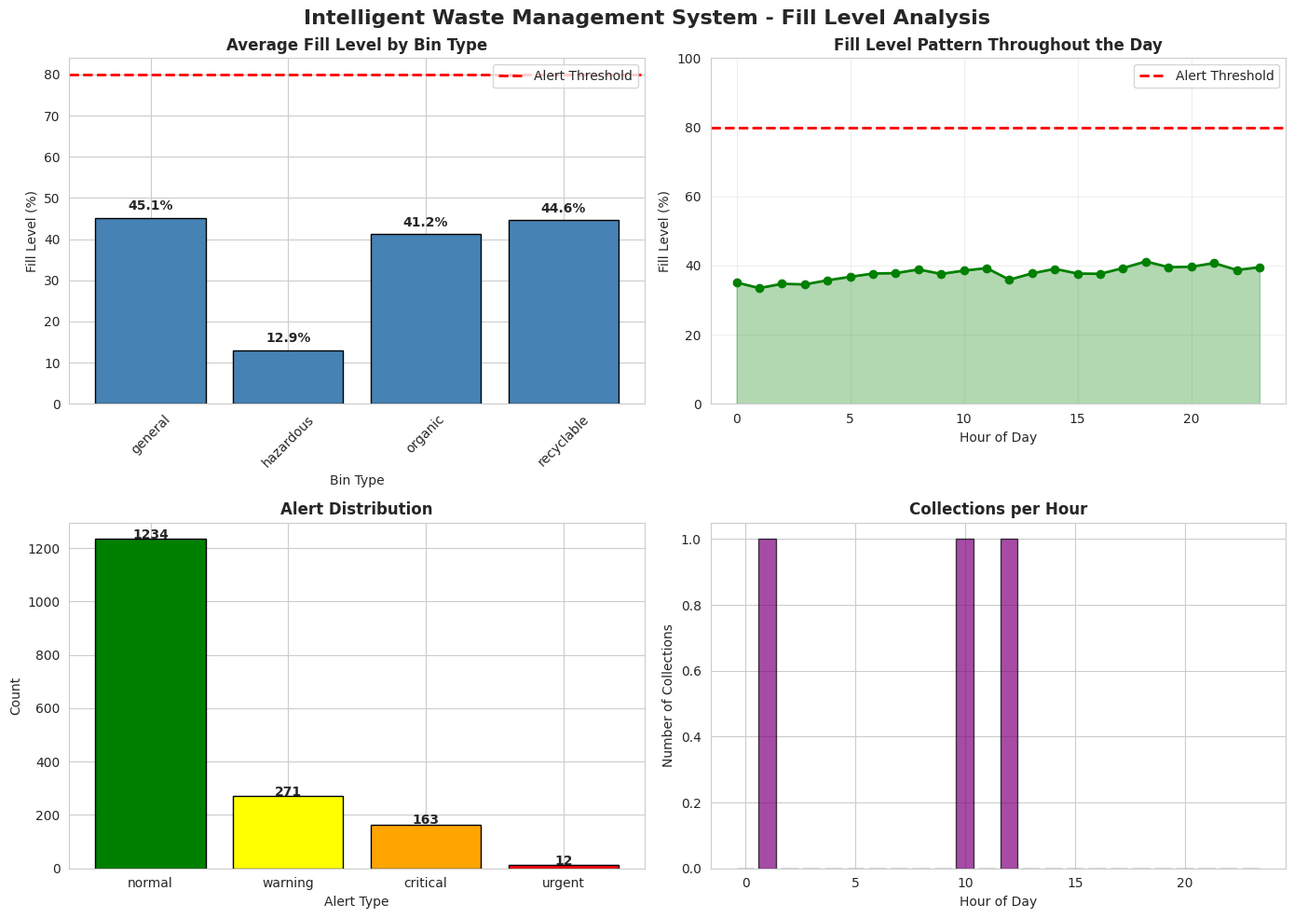

Here is the Python script that generated this plot: (Note: this script raises an exception after producing the figure.)
"""
Intelligent Waste Management System - Version 2
Using IoT Sensors for Bin Fill Level Monitoring and Automated Collection Alerts
Enhanced with realistic waste accumulation and collection logic
"""

import numpy as np
import pandas as pd
import matplotlib.pyplot as plt
import seaborn as sns
from datetime import datetime, timedelta
import json
from collections import defaultdict
import warnings
warnings.filterwarnings('ignore')

# Set style for better visualizations
sns.set_style("whitegrid")
plt.rcParams['figure.figsize'] = (12, 7)
plt.rcParams['font.size'] = 10

class UltrasonicSensor:
    """Simulates ultrasonic sensor for measuring waste bin fill level"""
    
    def __init__(self, bin_id, bin_capacity_liters=240, sensor_accuracy=0.95):
        self.bin_id = bin_id
        self.bin_capacity_liters = bin_capacity_liters
        self.sensor_accuracy = sensor_accuracy
        self.current_fill_level = 0  # in percentage
        self.measurement_history = []
        self.last_measurement_time = None
        
    def measure_fill_level(self, actual_fill_level, current_time):
        """
        Measure waste bin fill level with sensor noise
        actual_fill_level: actual waste fill percentage (0-100%)
        Returns: measured fill level percentage (0-100)
        """
        # Add sensor noise (±3% accuracy variation)
        noise = np.random.normal(0, 3)
        measured_level = actual_fill_level + noise
        measured_level = np.clip(measured_level, 0, 100)
        
        self.current_fill_level = measured_level
        self.last_measurement_time = current_time
        
        self.measurement_history.append({
            'timestamp': current_time,
            'measured_level': measured_level,
            'actual_level': actual_fill_level,
            'sensor_accuracy': self.sensor_accuracy
        })
        
        return measured_level


class WasteCollectionAlert:
    """Manages collection alerts based on bin fill levels"""
    
    def __init__(self, alert_threshold=80, critical_threshold=95):
        self.alert_threshold = alert_threshold  # percentage
        self.critical_threshold = critical_threshold  # percentage
        self.alerts = []
        self.alert_history = []
        
    def check_alert_status(self, bin_id, fill_level, current_time):
        """
        Check if alert should be triggered based on fill level
        Returns: alert_type ('normal', 'warning', 'critical', 'urgent')
        """
        if fill_level >= self.critical_threshold:
            alert_type = 'urgent'
            priority = 'HIGH'
        elif fill_level >= self.alert_threshold:
            alert_type = 'critical'
            priority = 'MEDIUM'
        elif fill_level >= 60:
            alert_type = 'warning'
            priority = 'LOW'
        else:
            alert_type = 'normal'
            priority = 'NONE'
        
        if alert_type in ['critical', 'urgent']:
            alert = {
                'timestamp': current_time,
                'bin_id': bin_id,
                'fill_level': fill_level,
                'alert_type': alert_type,
                'priority': priority,
                'message': f"Bin {bin_id} fill level: {fill_level:.1f}%"
            }
            self.alerts.append(alert)
            self.alert_history.append(alert)
        
        return alert_type, priority


class WasteBin:
    """Represents a single waste bin with sensor and alert system"""
    
    def __init__(self, bin_id, bin_type='general', location='', capacity_liters=240):
        self.bin_id = bin_id
        self.bin_type = bin_type  # general, recyclable, organic, hazardous
        self.location = location
        self.capacity_liters = capacity_liters
        self.current_fill_level = 0  # in percentage (0-100)
        self.sensor = UltrasonicSensor(bin_id, capacity_liters)
        self.alert_manager = WasteCollectionAlert()
        self.fill_history = []
        self.collection_history = []
        self.last_collection_time = None
        self.total_collections = 0
        self.total_waste_collected = 0
        
    def add_waste(self, amount_percentage):
        """Add waste to the bin (in percentage of capacity)"""
        self.current_fill_level = min(100, self.current_fill_level + amount_percentage)
        
    def empty_bin(self, current_time):
        """Empty the bin during collection"""
        waste_collected = (self.current_fill_level / 100) * self.capacity_liters
        self.total_waste_collected += waste_collected
        self.current_fill_level = 0
        self.last_collection_time = current_time
        self.total_collections += 1
        
        self.collection_history.append({
            'timestamp': current_time,
            'collection_number': self.total_collections,
            'waste_collected_liters': waste_collected
        })
        
        return waste_collected


class WasteManagementSystem:
    """Main system managing multiple waste bins and collection operations"""
    
    def __init__(self):
        self.bins = {}
        self.collection_routes = []
        self.daily_statistics = []
        self.system_alerts = []
        self.collection_schedule = []
        
    def add_bin(self, bin_id, bin_type='general', location='', capacity_liters=240):
        """Add a waste bin to the system"""
        self.bins[bin_id] = WasteBin(bin_id, bin_type, location, capacity_liters)
        
    def simulate_day(self, date=None, num_intervals=48):
        """
        Simulate a full day with 30-minute intervals (48 intervals in 24 hours)
        """
        if date is None:
            date = datetime.now().date()
        
        daily_data = []
        total_waste_collected = 0
        total_collections = 0
        
        for interval in range(num_intervals):
            hour = (interval * 30) / 60  # Convert interval to hours
            time_of_day = int(hour)
            minutes = int((hour % 1) * 60)
            
            # Create timestamp
            current_time = datetime.combine(date, datetime.min.time()) + timedelta(hours=hour)
            
            for bin_id, bin_obj in self.bins.items():
                # Simulate waste generation patterns
                waste_generated_pct = self._generate_waste_pattern(bin_obj.bin_type, time_of_day)
                
                # Add waste to bin
                bin_obj.add_waste(waste_generated_pct)
                
                # Measure fill level with sensor
                measured_level = bin_obj.sensor.measure_fill_level(bin_obj.current_fill_level, current_time)
                
                # Check alert status
                alert_type, priority = bin_obj.alert_manager.check_alert_status(bin_id, measured_level, current_time)
                
                # Automatic collection if urgent
                waste_this_interval = 0
                if alert_type == 'urgent':
                    waste_this_interval = bin_obj.empty_bin(current_time)
                    total_waste_collected += waste_this_interval
                    total_collections += 1
                    measured_level = 0
                
                daily_data.append({
                    'date': date,
                    'time': f"{time_of_day:02d}:{minutes:02d}",
                    'hour': time_of_day,
                    'bin_id': bin_id,
                    'bin_type': bin_obj.bin_type,
                    'location': bin_obj.location,
                    'fill_level': measured_level,
                    'alert_type': alert_type,
                    'priority': priority,
                    'waste_generated_pct': waste_generated_pct,
                    'waste_collected_liters': waste_this_interval,
                    'total_collections': total_collections
                })
        
        avg_fill = np.mean([self.bins[b].current_fill_level for b in self.bins])
        
        self.daily_statistics.append({
            'date': date,
            'total_waste_collected_liters': total_waste_collected,
            'total_collections': total_collections,
            'num_bins': len(self.bins),
            'avg_fill_level': avg_fill
        })
        
        return pd.DataFrame(daily_data)
    
    def _generate_waste_pattern(self, bin_type, hour):
        """Generate realistic waste generation patterns (as percentage of capacity per 30 min)"""
        # General waste: peaks during lunch (12-14h) and evening (18-20h)
        if bin_type == 'general':
            if 12 <= hour < 14:
                base_waste = 3.5 + np.random.normal(0, 0.8)
            elif 18 <= hour < 20:
                base_waste = 3.0 + np.random.normal(0, 0.8)
            elif 8 <= hour < 12 or 14 <= hour < 18:
                base_waste = 1.2 + np.random.normal(0, 0.3)
            else:
                base_waste = 0.4 + np.random.normal(0, 0.2)
        
        # Recyclable waste: steady throughout day
        elif bin_type == 'recyclable':
            base_waste = 0.8 + np.random.normal(0, 0.2)
        
        # Organic waste: peaks during meal times
        elif bin_type == 'organic':
            if 12 <= hour < 14 or 18 <= hour < 20:
                base_waste = 2.2 + np.random.normal(0, 0.5)
            else:
                base_waste = 0.4 + np.random.normal(0, 0.1)
        
        # Hazardous waste: minimal and sporadic
        else:
            base_waste = 0.2 + np.random.normal(0, 0.1) if np.random.random() > 0.85 else 0.05
        
        return max(0, base_waste)
    
    def get_system_report(self):
        """Generate comprehensive system report"""
        report = {
            'total_bins': len(self.bins),
            'bin_types': list(set([self.bins[b].bin_type for b in self.bins])),
            'total_waste_collected_liters': sum([stat['total_waste_collected_liters'] for stat in self.daily_statistics]),
            'total_collections': sum([stat['total_collections'] for stat in self.daily_statistics]),
            'simulation_days': len(self.daily_statistics),
            'avg_daily_collections': np.mean([stat['total_collections'] for stat in self.daily_statistics]) if self.daily_statistics else 0,
            'avg_daily_waste_liters': np.mean([stat['total_waste_collected_liters'] for stat in self.daily_statistics]) if self.daily_statistics else 0
        }
        return report


def generate_visualizations(system, daily_data):
    """Generate comprehensive visualizations for the report"""
    
    # 1. Bin Fill Level Analysis
    fig, axes = plt.subplots(2, 2, figsize=(14, 10))
    fig.suptitle('Intelligent Waste Management System - Fill Level Analysis', fontsize=16, fontweight='bold')
    
    # Fill level by bin type
    fill_by_type = daily_data.groupby('bin_type')['fill_level'].mean()
    axes[0, 0].bar(fill_by_type.index, fill_by_type.values, color='steelblue', edgecolor='black')
    axes[0, 0].set_title('Average Fill Level by Bin Type', fontweight='bold')
    axes[0, 0].set_ylabel('Fill Level (%)')
    axes[0, 0].set_xlabel('Bin Type')
    axes[0, 0].tick_params(axis='x', rotation=45)
    axes[0, 0].axhline(y=80, color='red', linestyle='--', linewidth=2, label='Alert Threshold')
    axes[0, 0].legend()
    for i, v in enumerate(fill_by_type.values):
        axes[0, 0].text(i, v + 2, f'{v:.1f}%', ha='center', fontweight='bold')
    
    # Fill level pattern throughout the day
    fill_by_hour = daily_data.groupby('hour')['fill_level'].mean()
    axes[0, 1].plot(fill_by_hour.index, fill_by_hour.values, marker='o', 
                    linewidth=2, markersize=6, color='green')
    axes[0, 1].fill_between(fill_by_hour.index, fill_by_hour.values, alpha=0.3, color='green')
    axes[0, 1].axhline(y=80, color='red', linestyle='--', linewidth=2, label='Alert Threshold')
    axes[0, 1].set_title('Fill Level Pattern Throughout the Day', fontweight='bold')
    axes[0, 1].set_ylabel('Fill Level (%)')
    axes[0, 1].set_xlabel('Hour of Day')
    axes[0, 1].grid(True, alpha=0.3)
    axes[0, 1].legend()
    axes[0, 1].set_ylim([0, 100])
    
    # Alert distribution
    alert_counts = daily_data['alert_type'].value_counts()
    colors_map = {'normal': 'green', 'warning': 'yellow', 'critical': 'orange', 'urgent': 'red'}
    colors = [colors_map.get(alert, 'gray') for alert in alert_counts.index]
    axes[1, 0].bar(alert_counts.index, alert_counts.values, color=colors, edgecolor='black')
    axes[1, 0].set_title('Alert Distribution', fontweight='bold')
    axes[1, 0].set_ylabel('Count')
    axes[1, 0].set_xlabel('Alert Type')
    for i, v in enumerate(alert_counts.values):
        axes[1, 0].text(i, v + 2, str(v), ha='center', fontweight='bold')
    
    # Collection efficiency
    collections_by_hour = daily_data.groupby('hour')['total_collections'].max().diff().fillna(0)
    axes[1, 1].bar(collections_by_hour.index, collections_by_hour.values, color='purple', edgecolor='black', alpha=0.7)
    axes[1, 1].set_title('Collections per Hour', fontweight='bold')
    axes[1, 1].set_ylabel('Number of Collections')
    axes[1, 1].set_xlabel('Hour of Day')
    
    plt.tight_layout()
    plt.savefig('/home/ubuntu/waste_report_project/fig_fill_level_analysis.png', dpi=300, bbox_inches='tight')
    print("Saved: fig_fill_level_analysis.png")
    plt.close()
    
    # 2. Alert Priority Distribution
    fig, ax = plt.subplots(figsize=(12, 6))
    
    priority_counts = daily_data['priority'].value_counts()
    priority_order = ['NONE', 'LOW', 'MEDIUM', 'HIGH']
    priority_counts = priority_counts.reindex([p for p in priority_order if p in priority_counts.index], fill_value=0)
    
    colors_priority = {'NONE': 'green', 'LOW': 'yellow', 'MEDIUM': 'orange', 'HIGH': 'red'}
    colors = [colors_priority.get(p, 'gray') for p in priority_counts.index]
    
    ax.bar(priority_counts.index, priority_counts.values, color=colors, edgecolor='black', width=0.6)
    ax.set_xlabel('Alert Priority', fontweight='bold')
    ax.set_ylabel('Frequency', fontweight='bold')
    ax.set_title('Alert Priority Distribution', fontweight='bold', fontsize=14)
    ax.grid(True, alpha=0.3, axis='y')
    
    for i, v in enumerate(priority_counts.values):
        ax.text(i, v + 5, str(int(v)), ha='center', fontweight='bold')
    
    plt.tight_layout()
    plt.savefig('/home/ubuntu/waste_report_project/fig_alert_priority.png', dpi=300, bbox_inches='tight')
    print("Saved: fig_alert_priority.png")
    plt.close()
    
    # 3. Bin Performance Comparison
    fig, ax = plt.subplots(figsize=(12, 6))
    
    bin_performance = daily_data.groupby('bin_id').agg({
        'fill_level': 'mean',
        'alert_type': lambda x: (x.isin(['critical', 'urgent'])).sum()
    }).rename(columns={'alert_type': 'alerts_triggered'})
    
    x = np.arange(len(bin_performance))
    width = 0.35
    
    ax.bar(x - width/2, bin_performance['fill_level'], width, label='Avg Fill Level (%)', 
           color='steelblue', edgecolor='black')
    ax2 = ax.twinx()
    ax2.bar(x + width/2, bin_performance['alerts_triggered'], width, label='Alerts Triggered', 
            color='red', alpha=0.7, edgecolor='black')
    
    ax.set_xlabel('Bin ID', fontweight='bold')
    ax.set_ylabel('Average Fill Level (%)', fontweight='bold', color='steelblue')
    ax2.set_ylabel('Number of Alerts', fontweight='bold', color='red')
    ax.set_title('Bin Performance Comparison', fontweight='bold', fontsize=14)
    ax.set_xticks(x)
    ax.set_xticklabels(bin_performance.index)
    ax.grid(True, alpha=0.3, axis='y')
    
    lines1, labels1 = ax.get_legend_handles_labels()
    lines2, labels2 = ax2.get_legend_handles_labels()
    ax.legend(lines1 + lines2, labels1 + labels2, loc='upper left')
    
    plt.tight_layout()
    plt.savefig('/home/ubuntu/waste_report_project/fig_bin_performance.png', dpi=300, bbox_inches='tight')
    print("Saved: fig_bin_performance.png")
    plt.close()
    
    # 4. Waste Collection Efficiency
    fig, ax = plt.subplots(figsize=(12, 6))
    
    waste_by_hour = daily_data.groupby('hour')['waste_collected_liters'].sum()
    
    ax.bar(waste_by_hour.index, waste_by_hour.values, color='orange', edgecolor='black', alpha=0.7)
    ax.set_xlabel('Hour of Day', fontweight='bold')
    ax.set_ylabel('Waste Collected (liters)', fontweight='bold')
    ax.set_title('Waste Collection Efficiency by Hour', fontweight='bold', fontsize=14)
    ax.grid(True, alpha=0.3, axis='y')
    
    plt.tight_layout()
    plt.savefig('/home/ubuntu/waste_report_project/fig_waste_collection.png', dpi=300, bbox_inches='tight')
    print("Saved: fig_waste_collection.png")
    plt.close()
    
    # 5. System Architecture Diagram
    fig, ax = plt.subplots(figsize=(12, 8))
    ax.axis('off')
    
    ax.text(0.5, 0.95, 'Intelligent Waste Management System Architecture', 
            ha='center', fontsize=16, fontweight='bold', transform=ax.transAxes)
    
    components = [
        ('Ultrasonic\nSensors', 0.15, 0.75),
        ('IoT\nCommunication', 0.5, 0.75),
        ('Cloud\nServer', 0.85, 0.75),
        ('Alert\nSystem', 0.5, 0.50),
        ('Collection\nManagement', 0.15, 0.50),
        ('Analytics\nDashboard', 0.85, 0.50),
    ]
    
    for label, x, y in components:
        bbox = dict(boxstyle='round,pad=0.6', facecolor='lightblue', edgecolor='black', linewidth=2)
        ax.text(x, y, label, ha='center', va='center', fontsize=11, fontweight='bold',
                transform=ax.transAxes, bbox=bbox)
    
    connections = [
        ((0.25, 0.75), (0.4, 0.75)),
        ((0.6, 0.75), (0.75, 0.75)),
        ((0.5, 0.65), (0.5, 0.60)),
        ((0.25, 0.65), (0.25, 0.60)),
        ((0.75, 0.65), (0.75, 0.60)),
    ]
    
    for start, end in connections:
        ax.annotate('', xy=end, xytext=start, transform=ax.transAxes,
                   arrowprops=dict(arrowstyle='->', lw=2, color='black'))
    
    features_text = 'Key Features:\n• Real-time Fill Level Monitoring\n• Automated Collection Alerts\n• Route Optimization\n• Cost Reduction\n• Environmental Sustainability'
    ax.text(0.5, 0.20, features_text, ha='center', va='top', fontsize=10,
            transform=ax.transAxes, bbox=dict(boxstyle='round', facecolor='lightyellow', 
            edgecolor='black', linewidth=1.5))
    
    plt.tight_layout()
    plt.savefig('/home/ubuntu/waste_report_project/fig_system_architecture.png', dpi=300, bbox_inches='tight')
    print("Saved: fig_system_architecture.png")
    plt.close()


def main():
    """Main execution function"""
    print("=" * 70)
    print("INTELLIGENT WASTE MANAGEMENT SYSTEM SIMULATION")
    print("=" * 70)
    
    # Initialize system
    system = WasteManagementSystem()
    
    # Add bins with different types and locations
    bins_config = {
        'BIN-001': {'type': 'general', 'location': 'Main Entrance'},
        'BIN-002': {'type': 'recyclable', 'location': 'Office Area'},
        'BIN-003': {'type': 'organic', 'location': 'Cafeteria'},
        'BIN-004': {'type': 'general', 'location': 'Parking Area'},
        'BIN-005': {'type': 'hazardous', 'location': 'Laboratory'},
    }
    
    for bin_id, config in bins_config.items():
        system.add_bin(bin_id, config['type'], config['location'])
    
    print(f"\nSystem initialized with {len(bins_config)} bins:")
    for bin_id, config in bins_config.items():
        print(f"  - {bin_id}: {config['type']} ({config['location']})")
    
    # Simulate 7 days
    print("\nSimulating 7 days of operation...")
    all_data = []
    
    for day in range(7):
        simulation_date = datetime.now().date() - timedelta(days=6-day)
        daily_data = system.simulate_day(simulation_date)
        all_data.append(daily_data)
        
        daily_stats = system.daily_statistics[-1]
        print(f"Day {day+1} ({simulation_date}): Collections={daily_stats['total_collections']}, "
              f"Waste={daily_stats['total_waste_collected_liters']:.1f}L, "
              f"Avg Fill={daily_stats['avg_fill_level']:.1f}%")
    
    # Combine all data
    combined_data = pd.concat(all_data, ignore_index=True)
    
    # Generate visualizations
    print("\nGenerating visualizations...")
    generate_visualizations(system, combined_data)
    
    # Generate report data
    report = system.get_system_report()
    
    print("\n" + "=" * 70)
    print("SYSTEM REPORT")
    print("=" * 70)
    print(f"Total Bins: {report['total_bins']}")
    print(f"Bin Types: {', '.join(report['bin_types'])}")
    print(f"Total Waste Collected: {report['total_waste_collected_liters']:.1f} liters")
    print(f"Total Collections: {report['total_collections']}")
    print(f"Average Daily Collections: {report['avg_daily_collections']:.1f}")
    print(f"Average Daily Waste: {report['avg_daily_waste_liters']:.1f} liters")
    print(f"Simulation Period: {report['simulation_days']} days")
    print("=" * 70)
    
    # Save data to CSV
    combined_data.to_csv('/home/ubuntu/waste_report_project/simulation_data.csv', index=False)
    print("\nSimulation data saved to: simulation_data.csv")
    
    # Save report to JSON
    report_json = {
        'system_report': report,
        'bins': list(bins_config.keys()),
        'simulation_date': datetime.now().isoformat(),
        'daily_statistics': system.daily_statistics
    }
    
    with open('/home/ubuntu/waste_report_project/system_report.json', 'w') as f:
        json.dump(report_json, f, indent=2, default=str)
    
    print("System report saved to: system_report.json")
    
    return system, combined_data


if __name__ == "__main__":
    system, data = main()
